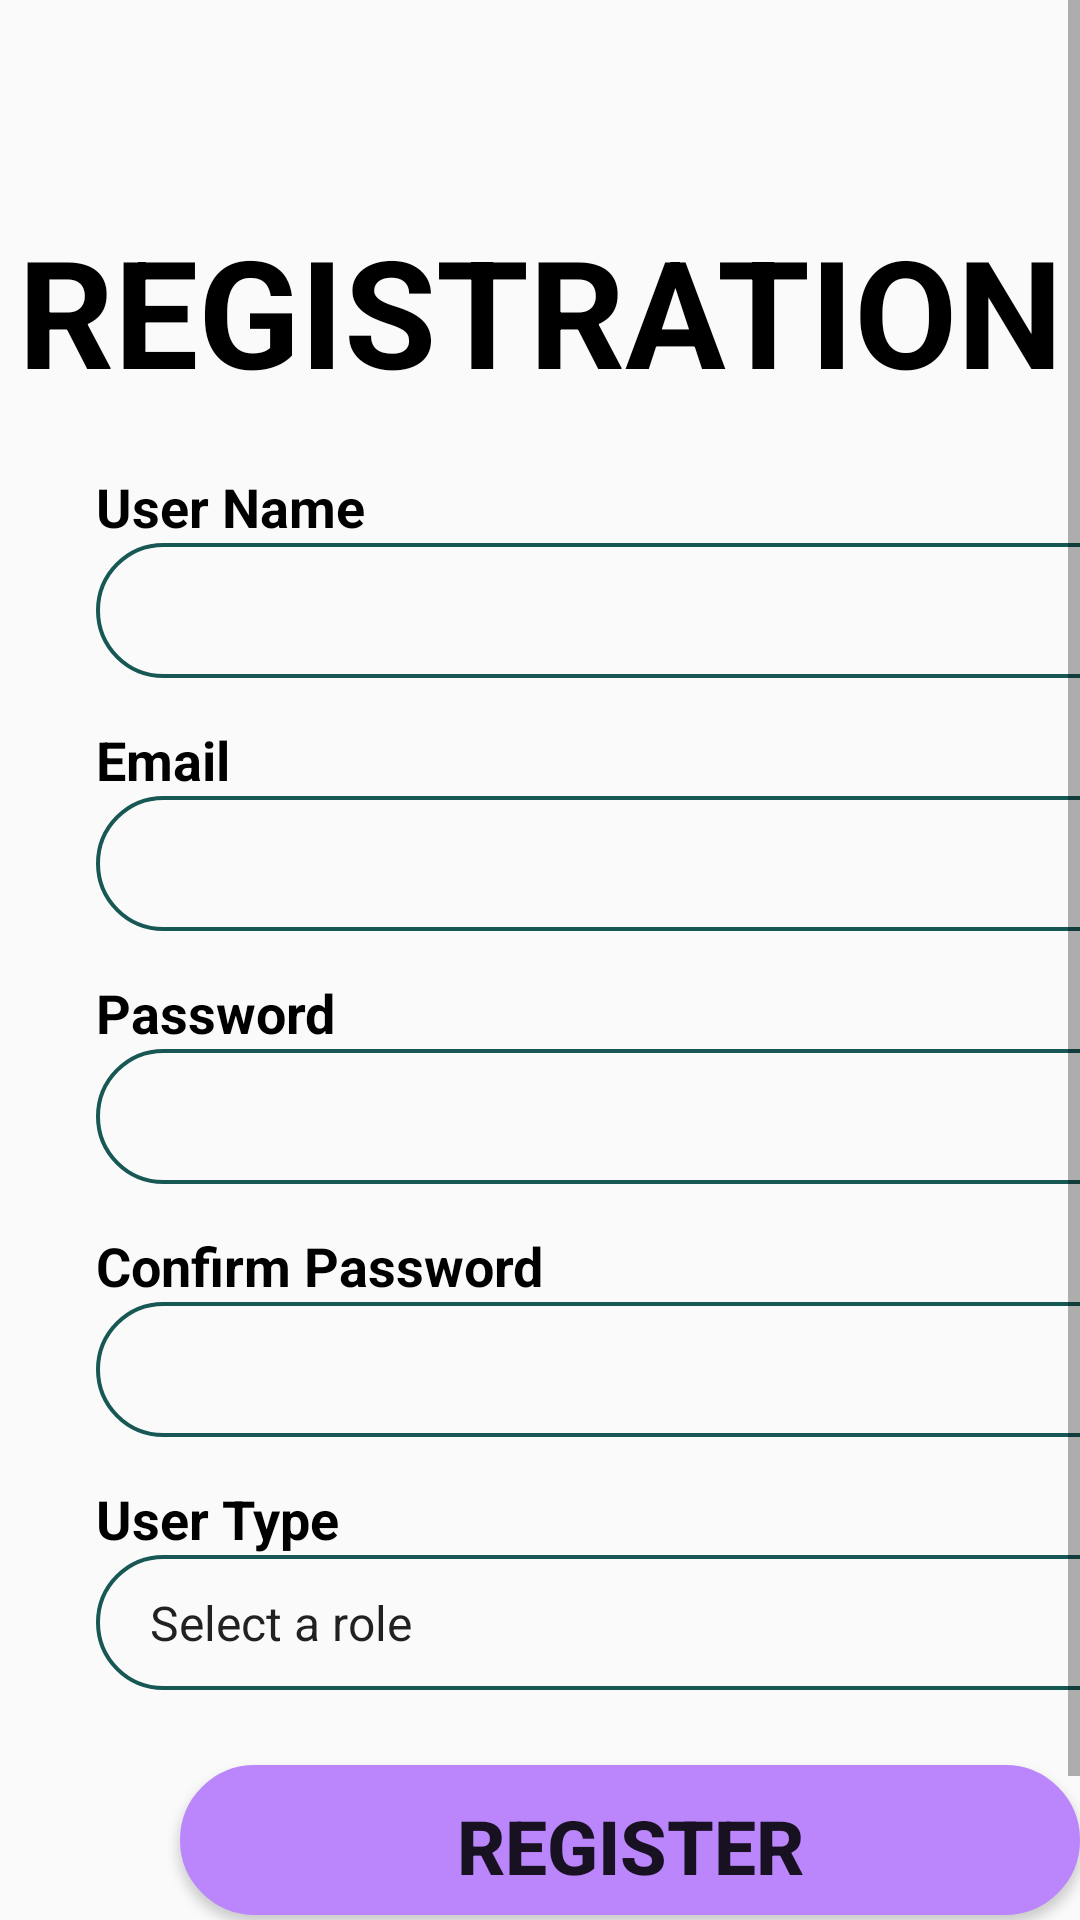

Here is an Android app screen rendered from its layout file. Give the layout XML and the strings, colors and styles it references.
<!-- AndroidManifest.xml: application theme Theme.BookShelf -->
<!-- res/layout/activity_registration.xml -->
<?xml version="1.0" encoding="utf-8"?>
<ScrollView xmlns:android="http://schemas.android.com/apk/res/android"
    xmlns:app="http://schemas.android.com/apk/res-auto"
    xmlns:tools="http://schemas.android.com/tools"
    android:layout_width="match_parent"
    android:layout_height="match_parent"
    tools:context=".Login"
    android:background="@drawable/background02"
    android:orientation="vertical">

    
    
    
    
    
    <LinearLayout
        android:layout_width="match_parent"
        android:layout_height="match_parent"
        android:orientation="vertical"
        android:layout_below="@+id/background01">
        <TextView
            android:layout_width="match_parent"
            android:layout_height="wrap_content"
            android:text="REGISTRATION"
            android:layout_marginTop="70dp"
            android:id="@+id/lblHeadline"
            android:textSize="50dp"
            android:textStyle="bold"
            android:textColor="@color/black"
            android:gravity="center"
            android:layout_marginBottom="20dp"
            />
        <TextView
            android:layout_width="match_parent"
            android:layout_height="wrap_content"
            android:text="User Name"
            android:textColor="@color/black"
            android:id="@+id/lblUsername"
            android:layout_marginStart="32dp"
            android:textSize="18dp"
            android:textStyle="bold"
            android:layout_gravity="left"
            />
        <EditText
            android:layout_width="350dp"
            android:layout_height="45dp"
            android:background="@drawable/forget"
            android:textColor="@color/black"
            android:layout_marginStart="32dp"
            android:id="@+id/EEusername"/>
        
        
        
        
        
        
        
        

        <TextView
            android:layout_width="wrap_content"
            android:layout_height="wrap_content"
            android:text="Email"
            android:layout_marginStart="32dp"
            android:id="@+id/lblEmail"
            android:textColor="@color/black"
            android:textSize="18dp"
            android:textStyle="bold"
            android:layout_gravity="left"
            android:layout_marginTop="15dp"
            />
        <EditText
            android:layout_width="350dp"
            android:layout_height="45dp"
            android:textColor="@color/black"
            android:background="@drawable/forget"
            android:layout_marginStart="32dp"
            android:id="@+id/EEmail"/>

        <TextView
            android:layout_width="wrap_content"
            android:layout_height="wrap_content"
            android:textColor="@color/black"
            android:text="Password"
            android:layout_marginStart="32dp"
            android:id="@+id/lblPassword"
            android:textSize="18dp"
            android:textStyle="bold"
            android:layout_gravity="left"
            android:layout_marginTop="15dp"
            />
        <EditText
            android:layout_width="350dp"
            android:textColor="@color/black"
            android:layout_height="45dp"
            android:background="@drawable/forget"
            android:layout_marginStart="32dp"
            android:id="@+id/EPassword"/>

        <TextView
            android:layout_width="wrap_content"
            android:layout_height="wrap_content"
            android:textColor="@color/black"
            android:text="Confirm Password"
            android:layout_marginStart="32dp"
            android:id="@+id/lblLocation"
            android:textSize="18dp"
            android:textStyle="bold"
            android:layout_gravity="left"
            android:layout_marginTop="15dp"
            />
        <EditText
            android:layout_width="350dp"
            android:layout_height="45dp"
            android:textColor="@color/black"
            android:background="@drawable/forget"
            android:layout_marginStart="32dp"
            android:id="@+id/Ecpassword"/>

        <TextView
            android:layout_width="wrap_content"
            android:layout_height="wrap_content"
            android:text="User Type"
            android:textColor="@color/black"
            android:layout_marginStart="32dp"
            android:id="@+id/lbltype"
            android:textSize="18dp"
            android:textStyle="bold"
            android:layout_gravity="left"
            android:layout_marginTop="15dp"
            />
       <Spinner
           android:id="@+id/roleSpinner"
           android:layout_width="350dp"
           android:layout_height="45dp"
           android:textColor="@color/black"
           android:layout_marginStart="32dp"
           android:background="@drawable/forget"
           android:layout_centerInParent="true"
           android:entries="@array/role_options"
           android:hint="Select a role"
           android:spinnerMode="dropdown"/>

        
        
        
        
        
        
        
        

        <ProgressBar
            android:layout_width="wrap_content"
            android:layout_height="wrap_content"
            android:id="@+id/LProgressBar"
            android:visibility="gone"/>

        <Button
            android:layout_width="300dp"
            android:layout_height="50dp"
            android:id="@+id/btnRegister"
            android:layout_marginTop="25dp"
            android:textStyle="bold"
            android:background="@drawable/button"
            android:textSize="25sp"
            android:layout_marginStart="60dp"
            android:text="Register"/>

        <TextView
            android:layout_width="match_parent"
            android:layout_height="wrap_content"
            android:id="@+id/loginNow"
            android:text="Click to Login"
            android:textStyle="bold"
            android:textColor="@color/black"
            android:textSize="25sp"
            android:layout_marginTop="20dp"
            android:gravity="center"/>
    </LinearLayout>


</ScrollView>
<!-- resources referenced by this layout -->
<resources>
  <string-array name="role_options">
          <item>Select a role</item>
          <item>Admin</item>
          <item>Customer</item>
      </string-array>
  <color name="black">#FF000000</color>
  <!-- drawable button (drawable) -->
  <shape xmlns:android="http://schemas.android.com/apk/res/android">
      <solid android:color="#BB86FC" />
      <stroke android:width="1dp" android:color="#BB86FC" />
      <padding android:left="10dp" android:top="10dp" android:right="10dp" android:bottom="10dp" />
      <corners android:radius="40dp" />
  </shape>
  <!-- drawable forget (drawable) -->
  <shape xmlns:android="http://schemas.android.com/apk/res/android">
      <stroke android:width="1.3dp" android:color="#175754" />
      <padding android:left="10dp" android:top="10dp" android:right="10dp" android:bottom="10dp" />
      <corners android:radius="40dp" />
  </shape>
  <style name="Theme.BookShelf" parent="Theme.AppCompat.DayNight.NoActionBar">
          
          <item name="colorPrimary">@color/purple_500</item>
          <item name="colorPrimaryVariant">@color/purple_700</item>
          <item name="colorOnPrimary">@color/white</item>
          
          <item name="colorSecondary">@color/teal_200</item>
          <item name="colorSecondaryVariant">@color/teal_700</item>
          <item name="colorOnSecondary">@color/black</item>
          
          <item name="android:statusBarColor">?attr/colorPrimaryVariant</item>
          
      </style>
  <color name="purple_500">#FF6200EE</color>
  <color name="purple_700">#FF3700B3</color>
  <color name="white">#FFFFFFFF</color>
  <color name="teal_200">#FF03DAC5</color>
  <color name="teal_700">#FF018786</color>
</resources>
